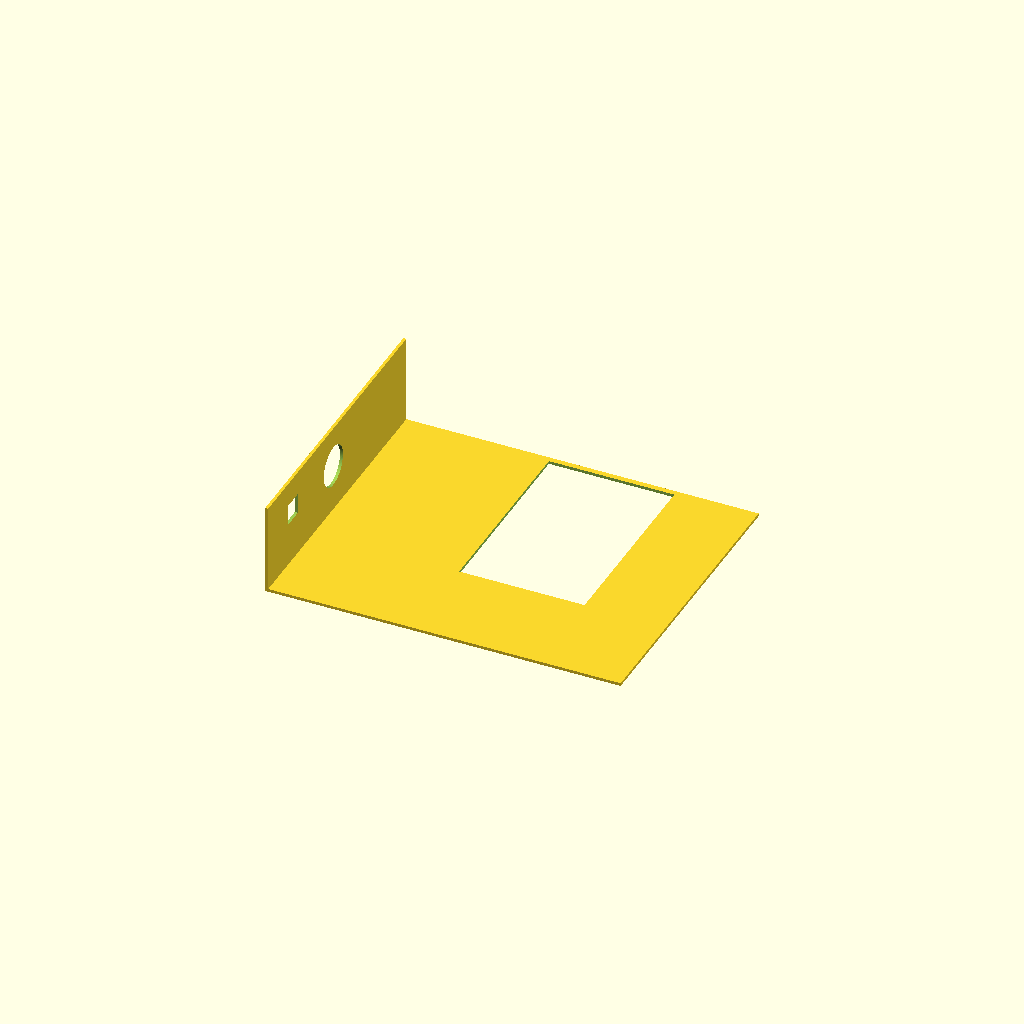
Cell 1: rendered with the file's own defaults.
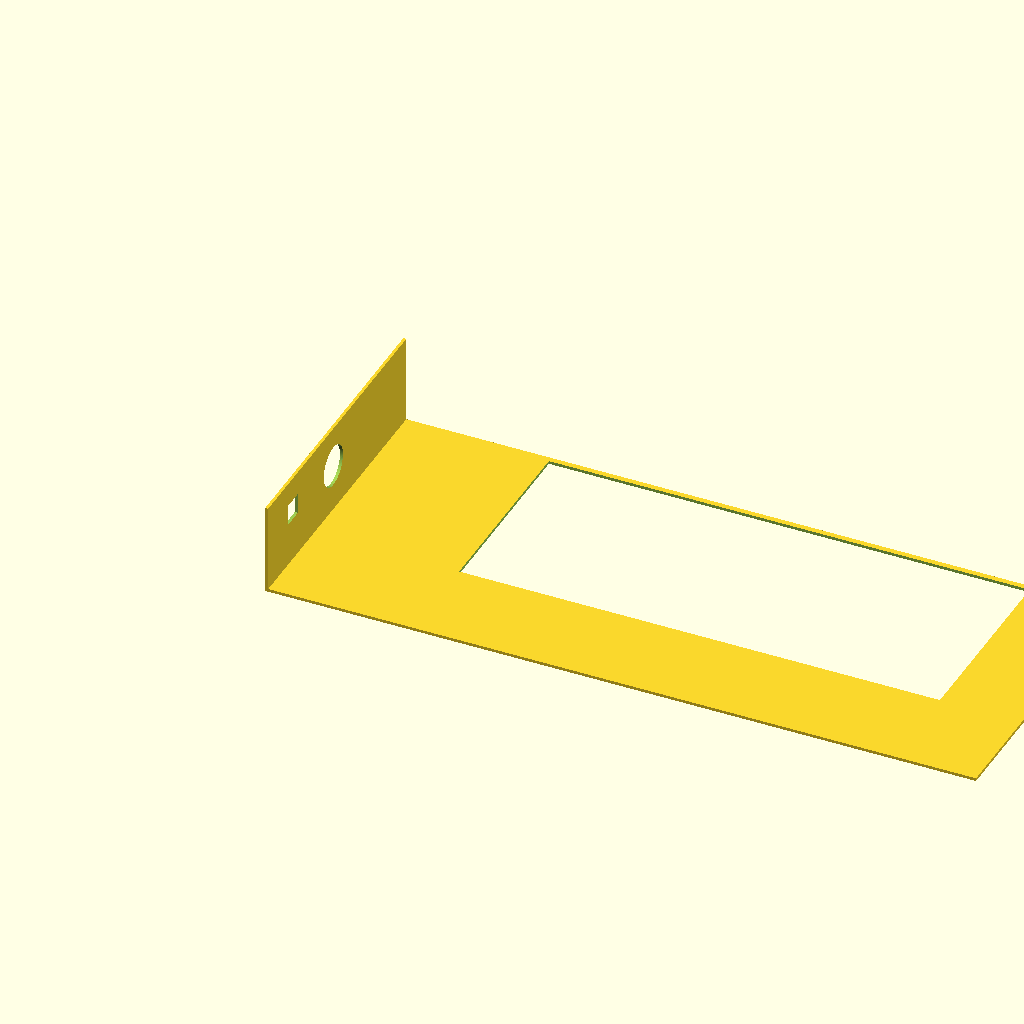
Cell 2: the same model with base_length = 1.5.
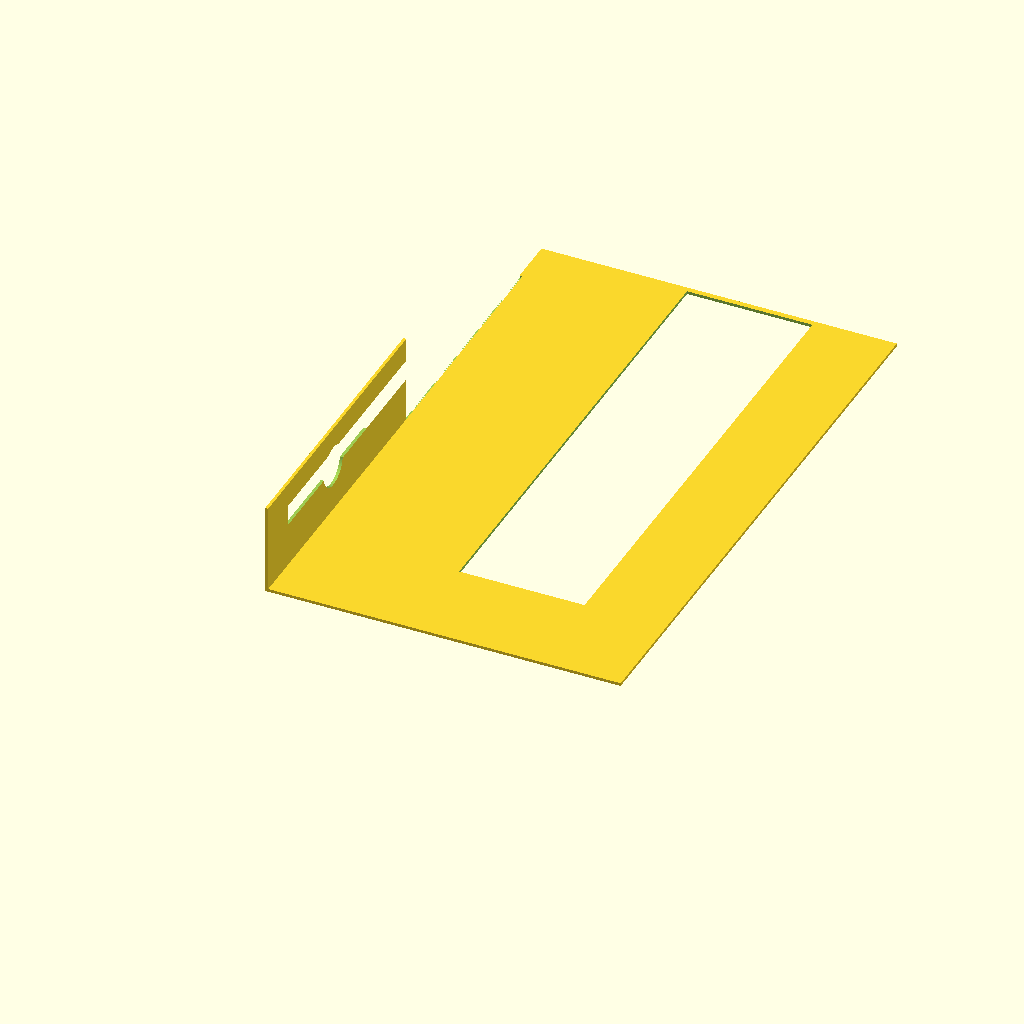
Cell 3: the same model with base_width = 1.25.
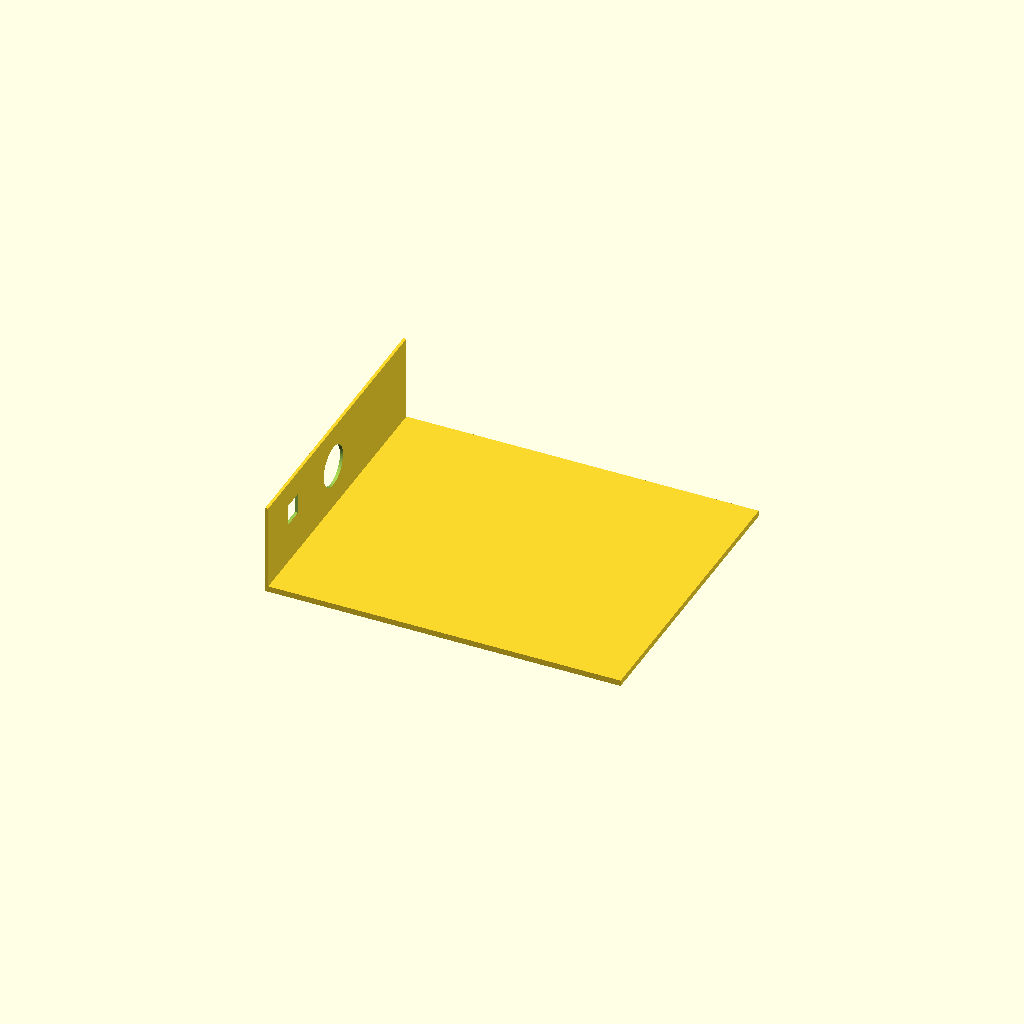
Cell 4: base_solid_height = 0.0124 (everything else at default).
One fixed orthographic camera (rotation 55°, 0°, 25°; colour scheme Cornfield) for every cell.
Source of the model, projects/p3d-bench/demo/runs/text2cad_0030_00309628_parametric_openscad_glm-reason/generated.scad:
// === Parametric Dimensions ===

// Base plate
base_length = 0.75;
base_width = 0.625;
base_height_nominal = 0.00625;
base_solid_height = 0.0062; // solid extension upward from base datum

// Left upright wall
wall_thickness = 0.0063;
wall_width = 0.625;         // flush with front and back edges
wall_left_offset = 0;
wall_right_offset = 0.7437; // from right edge of base to right edge of wall
wall_rise_above_plate = 0.1875;
wall_total_height = 0.1938; // total reach from base datum

// Cut 1: Lower rectangular opening through wall
cut1_along_wall = 0.081103; // y-span
cut1_height = 0.111891;     // z-span
cut1_front_offset = 0.4447;
cut1_back_offset = 0.0992;
cut1_z_bottom = 0;
cut1_z_top = 0.1119;
cut1_reach = 0.0062;        // x-depth through wall

// Cut 2: Circular through-hole in wall
cut2_radius = 0.0432;
cut2_left_offset = 0;       // axis at left face of wall
cut2_front_offset = 0.2948; // axis y-position from front
cut2_z_bottom = 0.0631;
cut2_z_top = 0.1495;
cut2_reach = 0.0625;        // x-depth of cylindrical cut

// Cut 3: Smaller rectangular through opening in wall
cut3_along_wall = 0.043521; // y-span
cut3_height = 0.044108;     // z-span
cut3_front_offset = 0.091;
cut3_back_offset = 0.4905;
cut3_z_bottom = 0.0992;
cut3_z_top = 0.1433;
cut3_reach = 0.0625;        // x-depth through wall

// Cut 4: Rectangular through opening in base plate
cut4_x_span = 0.264669;
cut4_y_span = 0.40625;
cut4_left_offset = 0.3125;
cut4_right_offset = 0.1728;
cut4_front_offset = 0.2073;
cut4_back_offset = 0.0115;
cut4_z_bottom = -0.0562;
cut4_z_top = 0.0063;

// Resolution and tolerance
$fn = 100;
eps = 0.0001;

// === Main Model ===
difference() {
    // Solid body: base plate + left wall
    union() {
        // Base plate (solid portion extending 0.0062 upward)
        cube([base_length, base_width, base_solid_height]);

        // Left upright wall along left edge, flush front/back
        // x: 0 to wall_thickness, y: 0 to wall_width, z: 0 to wall_total_height
        cube([wall_thickness, wall_width, wall_total_height]);
    }

    // Cut 1: Lower rectangular opening through wall thickness
    // y-position: front offset from y=0, back offset from y=base_width
    translate([-eps, cut1_front_offset, cut1_z_bottom])
        cube([
            cut1_reach + eps,
            base_width - cut1_front_offset - cut1_back_offset,
            cut1_z_top - cut1_z_bottom
        ]);

    // Cut 2: Circular through-hole in wall
    // Axis at left face (x=0), front offset gives y-center, z-center from height band
    translate([-eps, cut2_front_offset, (cut2_z_bottom + cut2_z_top) / 2])
        rotate([0, 90, 0])
            cylinder(h=cut2_reach + eps, r=cut2_radius);

    // Cut 3: Smaller rectangular through opening in wall
    translate([-eps, cut3_front_offset, cut3_z_bottom])
        cube([
            cut3_reach + eps,
            base_width - cut3_front_offset - cut3_back_offset,
            cut3_z_top - cut3_z_bottom
        ]);

    // Cut 4: Rectangular through opening in horizontal base plate
    // Fully passes through the thin plate (z-band extends below and above plate)
    translate([cut4_left_offset, cut4_front_offset, cut4_z_bottom])
        cube([
            base_length - cut4_left_offset - cut4_right_offset,
            base_width - cut4_front_offset - cut4_back_offset,
            cut4_z_top - cut4_z_bottom
        ]);
}
Parameter table extracted from the source (name, type, default, range or options):
base_length: number, default 0.75
base_width: number, default 0.625
base_height_nominal: number, default 0.00625
base_solid_height: number, default 0.0062
wall_thickness: number, default 0.0063
wall_width: number, default 0.625
wall_left_offset: number, default 0
wall_right_offset: number, default 0.7437
wall_rise_above_plate: number, default 0.1875
wall_total_height: number, default 0.1938
cut1_along_wall: number, default 0.081103
cut1_height: number, default 0.111891
cut1_front_offset: number, default 0.4447
cut1_back_offset: number, default 0.0992
cut1_z_bottom: number, default 0
cut1_z_top: number, default 0.1119
cut1_reach: number, default 0.0062
cut2_radius: number, default 0.0432
cut2_left_offset: number, default 0
cut2_front_offset: number, default 0.2948
cut2_z_bottom: number, default 0.0631
cut2_z_top: number, default 0.1495
cut2_reach: number, default 0.0625
cut3_along_wall: number, default 0.043521
cut3_height: number, default 0.044108
cut3_front_offset: number, default 0.091
cut3_back_offset: number, default 0.4905
cut3_z_bottom: number, default 0.0992
cut3_z_top: number, default 0.1433
cut3_reach: number, default 0.0625
cut4_x_span: number, default 0.264669
cut4_y_span: number, default 0.40625
cut4_left_offset: number, default 0.3125
cut4_right_offset: number, default 0.1728
cut4_front_offset: number, default 0.2073
cut4_back_offset: number, default 0.0115
cut4_z_bottom: number, default -0.0562
cut4_z_top: number, default 0.0063
eps: number, default 0.0001
